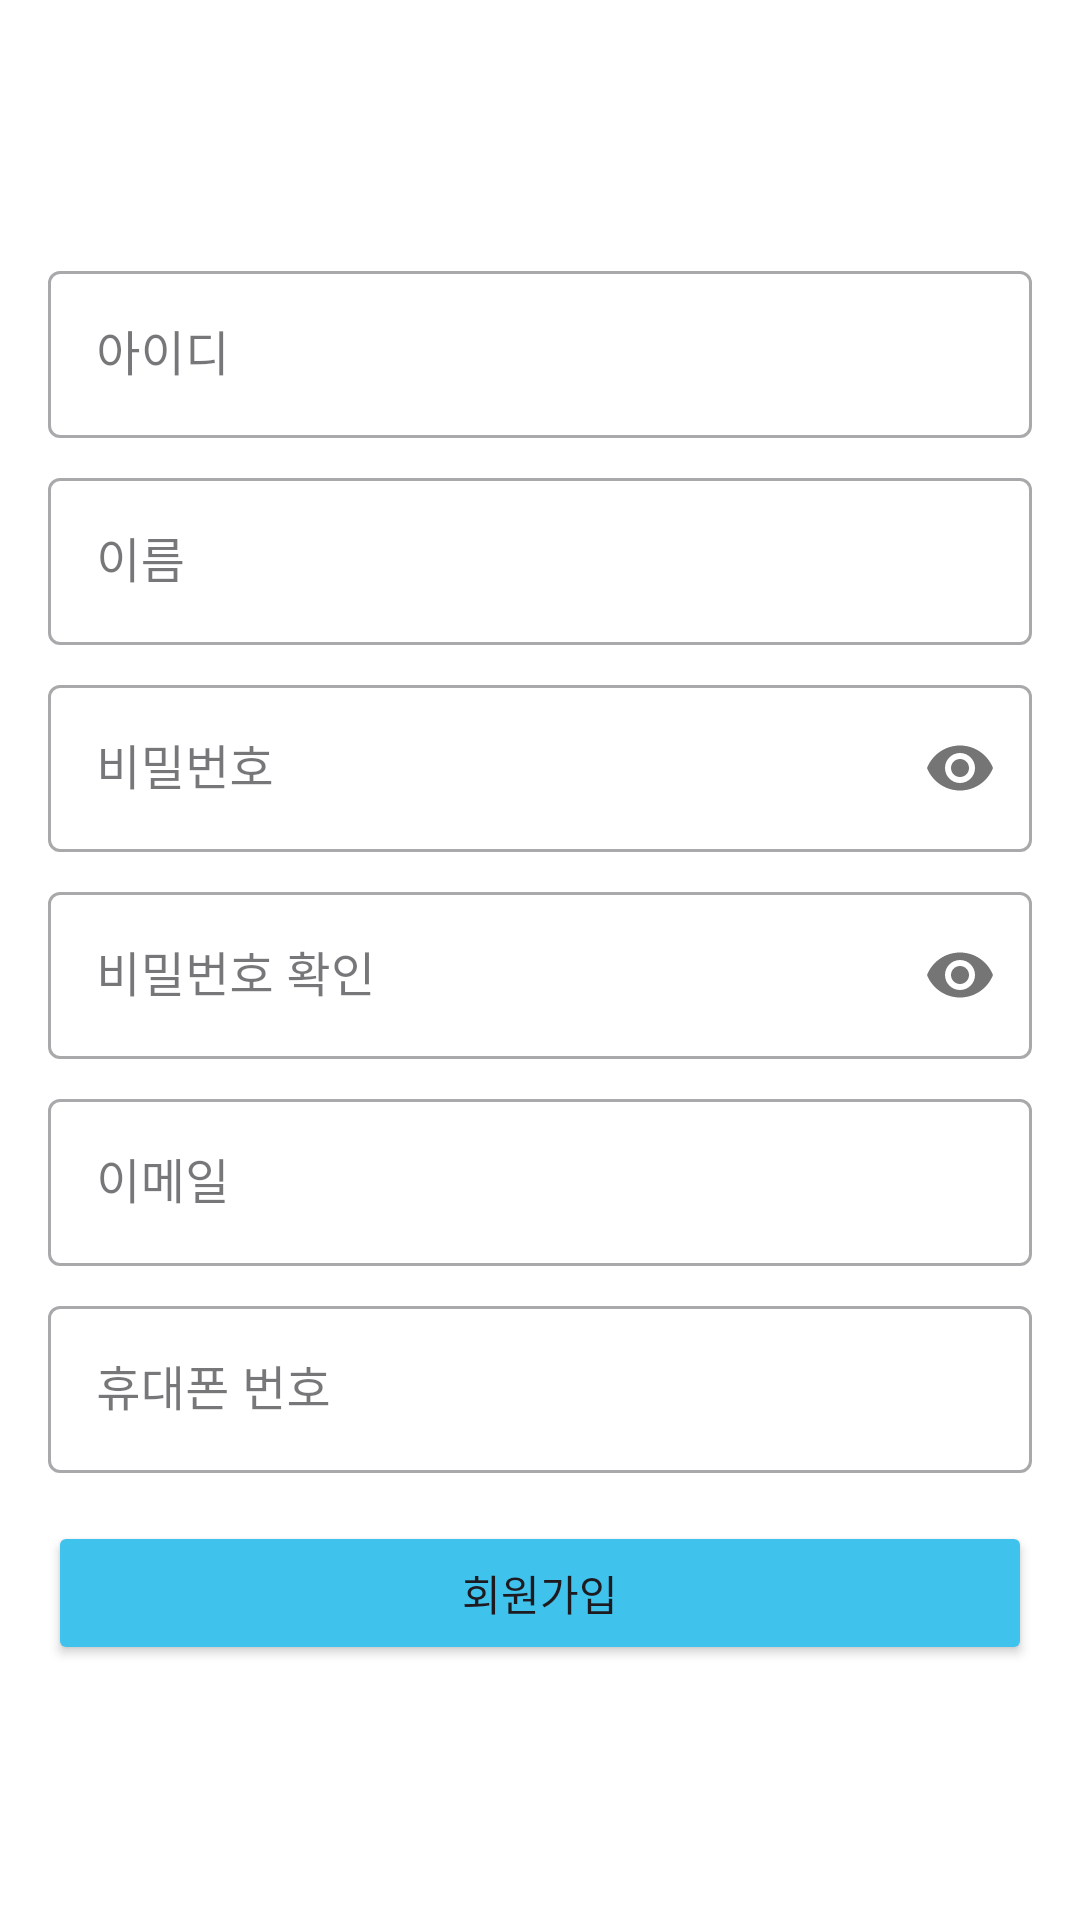

Layout XML and referenced resources for this Android screen:
<!-- AndroidManifest.xml: application theme Theme.Mobile -->
<!-- res/layout/activity_register.xml -->
<?xml version="1.0" encoding="utf-8"?>
<ScrollView xmlns:android="http://schemas.android.com/apk/res/android"
    xmlns:app="http://schemas.android.com/apk/res-auto"
    xmlns:tools="http://schemas.android.com/tools"
    android:layout_width="match_parent"
    android:layout_height="match_parent"
    android:fillViewport="true">

    <LinearLayout
        android:layout_width="match_parent"
        android:layout_height="wrap_content"
        android:orientation="vertical"
        android:gravity="center"
        android:padding="16dp"
        tools:context=".auth.RegisterActivity">

        <com.google.android.material.textfield.TextInputLayout
            android:id="@+id/textInputLayoutUsername"
            style="@style/Widget.MaterialComponents.TextInputLayout.OutlinedBox"
            android:layout_width="match_parent"
            android:layout_height="wrap_content"
            android:layout_marginBottom="8dp"
            android:hint="아이디">
            <com.google.android.material.textfield.TextInputEditText
                android:id="@+id/editTextUsername"
                android:layout_width="match_parent"
                android:layout_height="wrap_content" />
        </com.google.android.material.textfield.TextInputLayout>

        <com.google.android.material.textfield.TextInputLayout
            android:id="@+id/textInputLayoutName"
            style="@style/Widget.MaterialComponents.TextInputLayout.OutlinedBox"
            android:layout_width="match_parent"
            android:layout_height="wrap_content"
            android:layout_marginBottom="8dp"
            android:hint="이름">
            <com.google.android.material.textfield.TextInputEditText
                android:id="@+id/editTextName"
                android:layout_width="match_parent"
                android:layout_height="wrap_content" />
        </com.google.android.material.textfield.TextInputLayout>

        <com.google.android.material.textfield.TextInputLayout
            android:id="@+id/textInputLayoutPassword"
            style="@style/Widget.MaterialComponents.TextInputLayout.OutlinedBox"
            android:layout_width="match_parent"
            android:layout_height="wrap_content"
            android:layout_marginBottom="8dp"
            app:passwordToggleEnabled="true"
            android:hint="비밀번호">
            <com.google.android.material.textfield.TextInputEditText
                android:id="@+id/editTextPassword"
                android:layout_width="match_parent"
                android:layout_height="wrap_content"
                android:inputType="textPassword" />
        </com.google.android.material.textfield.TextInputLayout>

        <com.google.android.material.textfield.TextInputLayout
            android:id="@+id/textInputLayoutPasswordConfirm"
            style="@style/Widget.MaterialComponents.TextInputLayout.OutlinedBox"
            android:layout_width="match_parent"
            android:layout_height="wrap_content"
            android:layout_marginBottom="8dp"
            app:passwordToggleEnabled="true"
            android:hint="비밀번호 확인">
            <com.google.android.material.textfield.TextInputEditText
                android:id="@+id/editTextPasswordConfirm"
                android:layout_width="match_parent"
                android:layout_height="wrap_content"
                android:inputType="textPassword" />
        </com.google.android.material.textfield.TextInputLayout>

        <com.google.android.material.textfield.TextInputLayout
            android:id="@+id/textInputLayoutEmail"
            style="@style/Widget.MaterialComponents.TextInputLayout.OutlinedBox"
            android:layout_width="match_parent"
            android:layout_height="wrap_content"
            android:layout_marginBottom="8dp"
            android:hint="이메일">
            <com.google.android.material.textfield.TextInputEditText
                android:id="@+id/editTextEmail"
                android:layout_width="match_parent"
                android:layout_height="wrap_content"
                android:inputType="textEmailAddress" />
        </com.google.android.material.textfield.TextInputLayout>

        <com.google.android.material.textfield.TextInputLayout
            android:id="@+id/textInputLayoutPhone"
            style="@style/Widget.MaterialComponents.TextInputLayout.OutlinedBox"
            android:layout_width="match_parent"
            android:layout_height="wrap_content"
            android:layout_marginBottom="16dp"
            android:hint="휴대폰 번호">
            <com.google.android.material.textfield.TextInputEditText
                android:id="@+id/editTextPhone"
                android:layout_width="match_parent"
                android:layout_height="wrap_content"
                android:inputType="phone" />
        </com.google.android.material.textfield.TextInputLayout>

        <Button
            android:id="@+id/buttonRegister"
            android:layout_width="match_parent"
            android:layout_height="wrap_content"
            android:backgroundTint="@color/colorPrimary"
            android:text="회원가입"/>

    </LinearLayout>
</ScrollView>
<!-- resources referenced by this layout -->
<resources>
  <color name="colorPrimary">#3FC2EC</color>
  <style name="Theme.Mobile" parent="Base.Theme.Mobile" />
  <style name="Base.Theme.Mobile" parent="Theme.Material3.DayNight.NoActionBar">
          
          
  
          
          <item name="android:windowBackground">@color/white</item>
  
          
          <item name="android:statusBarColor" tools:targetApi="l">@android:color/white</item>
          <item name="android:windowLightStatusBar">true</item>
      </style>
  <color name="white">#FFFFFFFF</color>
</resources>
